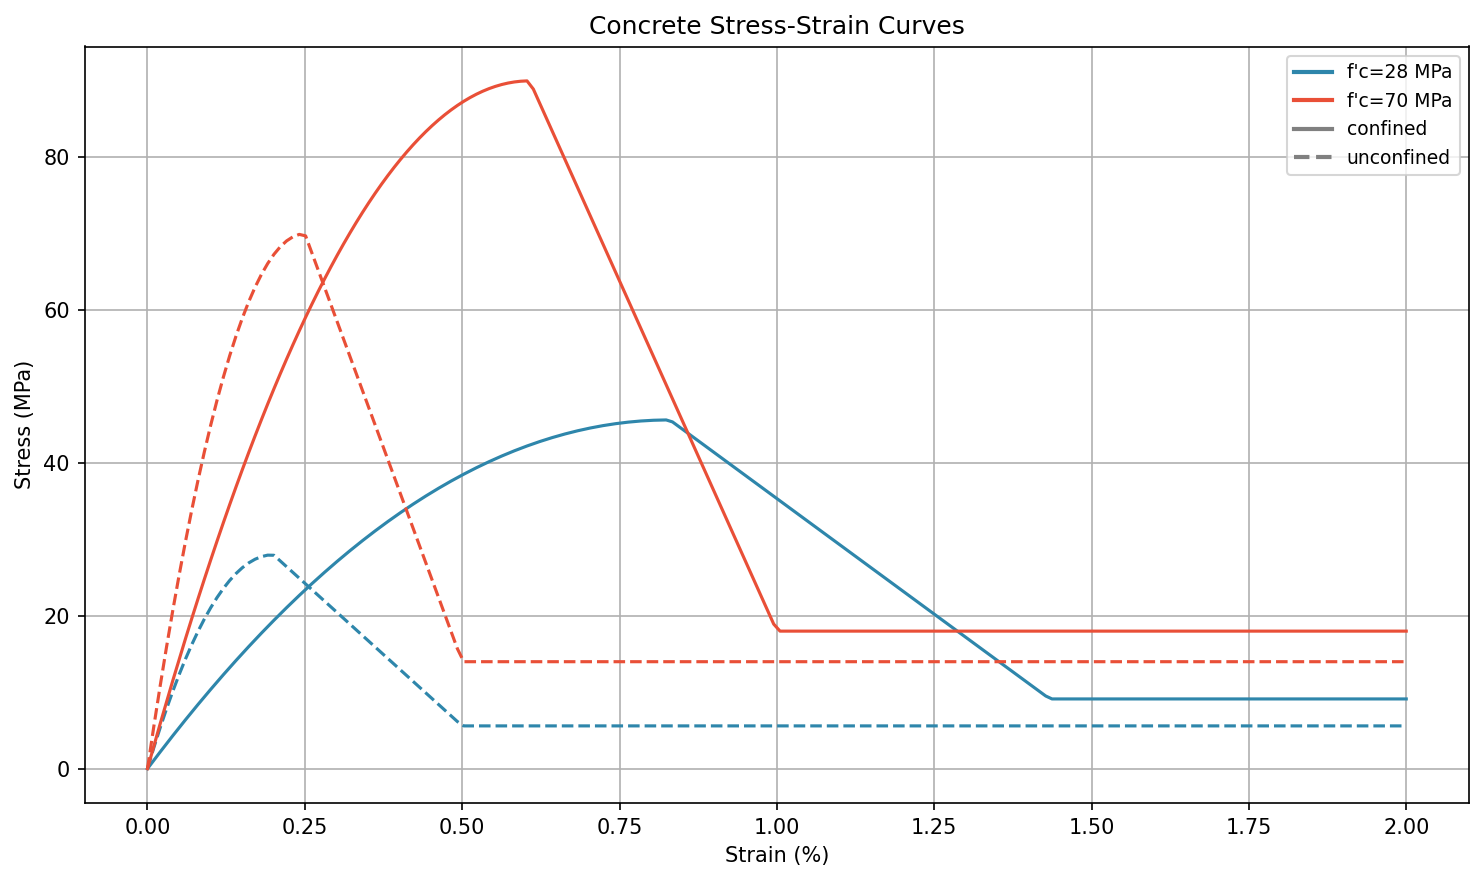

Values plotted in this chart, from the file beside it:
Strain_pct, Stress_fpc28_Unconfined, Stress_fpc28_Confined, Stress_fpc70_Unconfined, Stress_fpc70_Confined
0.000000e+00, 0.000000e+00, 0.000000e+00, 0.000000e+00, 0.000000e+00
1.005025e-02, -2.743365e+00, -1.098675e+00, -5.515012e+00, -2.954780e+00
2.010050e-02, -5.345320e+00, -2.183962e+00, -1.080377e+01, -5.860244e+00
3.015075e-02, -7.805863e+00, -3.255864e+00, -1.586627e+01, -8.716394e+00
4.020101e-02, -1.012500e+01, -4.314378e+00, -2.070251e+01, -1.152323e+01
5.025126e-02, -1.230272e+01, -5.359506e+00, -2.531249e+01, -1.428075e+01
6.030151e-02, -1.433903e+01, -6.391247e+00, -2.969622e+01, -1.698895e+01
7.035176e-02, -1.623393e+01, -7.409602e+00, -3.385369e+01, -1.964784e+01
8.040201e-02, -1.798742e+01, -8.414570e+00, -3.778490e+01, -2.225741e+01
9.045226e-02, -1.959951e+01, -9.406152e+00, -4.148986e+01, -2.481767e+01
1.005025e-01, -2.107017e+01, -1.038435e+01, -4.496856e+01, -2.732861e+01
1.105528e-01, -2.239943e+01, -1.134915e+01, -4.822100e+01, -2.979024e+01
1.206030e-01, -2.358728e+01, -1.230058e+01, -5.124719e+01, -3.220255e+01
1.306533e-01, -2.463372e+01, -1.323861e+01, -5.404712e+01, -3.456555e+01
1.407035e-01, -2.553875e+01, -1.416326e+01, -5.662079e+01, -3.687923e+01
1.507538e-01, -2.630237e+01, -1.507452e+01, -5.896821e+01, -3.914360e+01
1.608040e-01, -2.692457e+01, -1.597240e+01, -6.108937e+01, -4.135865e+01
1.708543e-01, -2.740537e+01, -1.685688e+01, -6.298427e+01, -4.352438e+01
1.809045e-01, -2.774475e+01, -1.772799e+01, -6.465291e+01, -4.564080e+01
1.909548e-01, -2.794273e+01, -1.858570e+01, -6.609530e+01, -4.770791e+01
2.010050e-01, -2.792496e+01, -1.943003e+01, -6.731143e+01, -4.972570e+01
2.110553e-01, -2.717454e+01, -2.026097e+01, -6.830131e+01, -5.169417e+01
2.211055e-01, -2.642412e+01, -2.107853e+01, -6.906492e+01, -5.361333e+01
2.311558e-01, -2.567370e+01, -2.188269e+01, -6.960228e+01, -5.548318e+01
2.412060e-01, -2.492328e+01, -2.267348e+01, -6.991339e+01, -5.730370e+01
2.512563e-01, -2.417286e+01, -2.345087e+01, -6.971859e+01, -5.907492e+01
2.613065e-01, -2.342245e+01, -2.421488e+01, -6.746734e+01, -6.079682e+01
2.713568e-01, -2.267203e+01, -2.496550e+01, -6.521608e+01, -6.246940e+01
2.814070e-01, -2.192161e+01, -2.570274e+01, -6.296482e+01, -6.409267e+01
2.914573e-01, -2.117119e+01, -2.642659e+01, -6.071357e+01, -6.566662e+01
3.015075e-01, -2.042077e+01, -2.713705e+01, -5.846231e+01, -6.719126e+01
3.115578e-01, -1.967035e+01, -2.783412e+01, -5.621106e+01, -6.866658e+01
3.216080e-01, -1.891993e+01, -2.851781e+01, -5.395980e+01, -7.009259e+01
3.316583e-01, -1.816951e+01, -2.918811e+01, -5.170854e+01, -7.146928e+01
3.417085e-01, -1.741910e+01, -2.984503e+01, -4.945729e+01, -7.279665e+01
3.517588e-01, -1.666868e+01, -3.048856e+01, -4.720603e+01, -7.407472e+01
3.618090e-01, -1.591826e+01, -3.111870e+01, -4.495477e+01, -7.530346e+01
3.718593e-01, -1.516784e+01, -3.173545e+01, -4.270352e+01, -7.648289e+01
3.819095e-01, -1.441742e+01, -3.233882e+01, -4.045226e+01, -7.761301e+01
3.919598e-01, -1.366700e+01, -3.292881e+01, -3.820101e+01, -7.869381e+01
4.020101e-01, -1.291658e+01, -3.350540e+01, -3.594975e+01, -7.972529e+01
4.120603e-01, -1.216616e+01, -3.406861e+01, -3.369849e+01, -8.070746e+01
4.221106e-01, -1.141575e+01, -3.461843e+01, -3.144724e+01, -8.164032e+01
4.321608e-01, -1.066533e+01, -3.515487e+01, -2.919598e+01, -8.252385e+01
4.422111e-01, -9.914908e+00, -3.567792e+01, -2.694472e+01, -8.335808e+01
4.522613e-01, -9.164489e+00, -3.618758e+01, -2.469347e+01, -8.414299e+01
4.623116e-01, -8.414070e+00, -3.668386e+01, -2.244221e+01, -8.487858e+01
4.723618e-01, -7.663652e+00, -3.716674e+01, -2.019095e+01, -8.556486e+01
4.824121e-01, -6.913233e+00, -3.763625e+01, -1.793970e+01, -8.620182e+01
4.924623e-01, -6.162814e+00, -3.809236e+01, -1.568844e+01, -8.678947e+01
5.025126e-01, -5.600000e+00, -3.853509e+01, -1.400000e+01, -8.732780e+01
5.125628e-01, -5.600000e+00, -3.896443e+01, -1.400000e+01, -8.781682e+01
5.226131e-01, -5.600000e+00, -3.938039e+01, -1.400000e+01, -8.825652e+01
5.326633e-01, -5.600000e+00, -3.978296e+01, -1.400000e+01, -8.864690e+01
5.427136e-01, -5.600000e+00, -4.017214e+01, -1.400000e+01, -8.898798e+01
5.527638e-01, -5.600000e+00, -4.054794e+01, -1.400000e+01, -8.927973e+01
5.628141e-01, -5.600000e+00, -4.091035e+01, -1.400000e+01, -8.952217e+01
5.728643e-01, -5.600000e+00, -4.125937e+01, -1.400000e+01, -8.971530e+01
5.829146e-01, -5.600000e+00, -4.159501e+01, -1.400000e+01, -8.985911e+01
5.929648e-01, -5.600000e+00, -4.191726e+01, -1.400000e+01, -8.995360e+01
... 140 more rows
